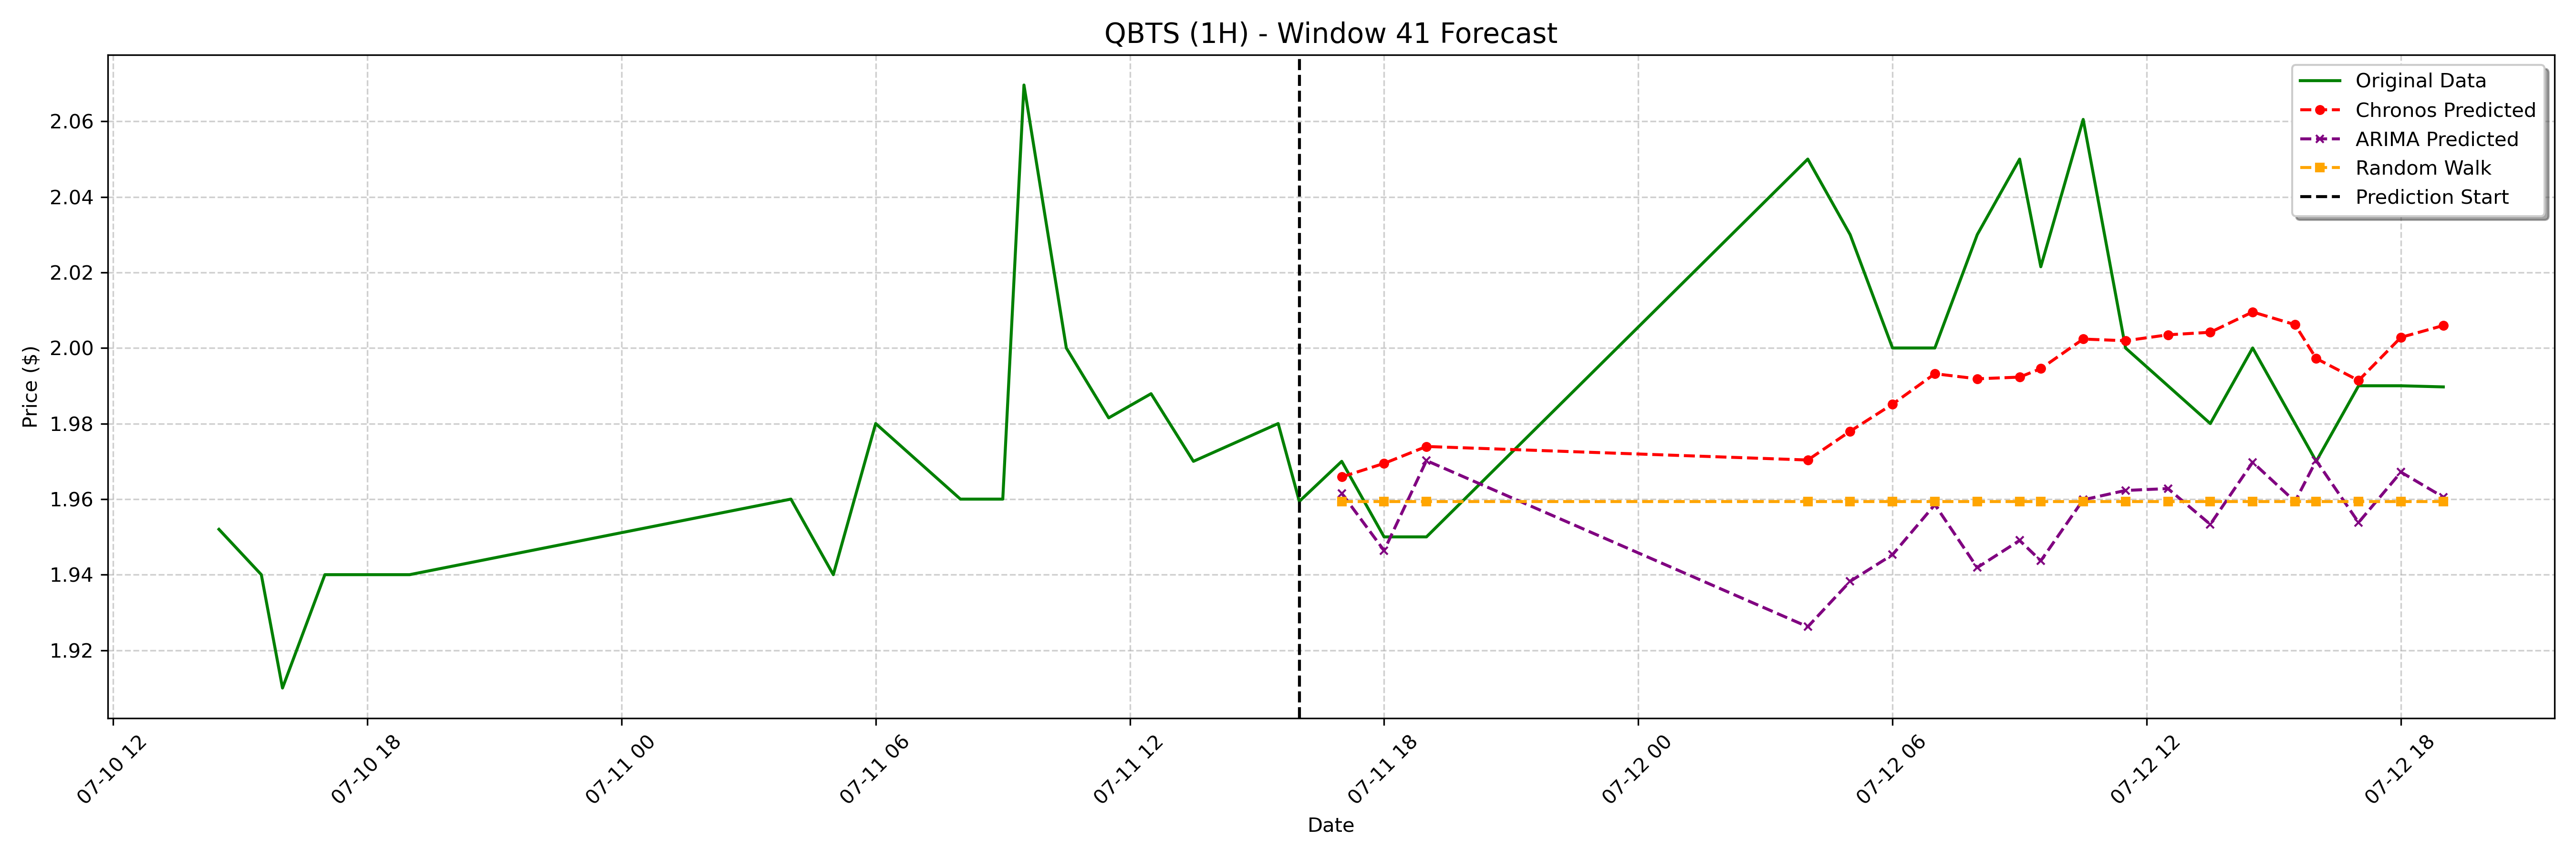

The table this chart was drawn from, first rows:
date, actual, chronos_forecast, arima_forecast, random_walk_forecast
2023-07-11 17:00:00-04:00, 1.97, 1.966, 1.962, 1.959
2023-07-11 18:00:00-04:00, 1.95, 1.969, 1.946, 1.959
2023-07-11 19:00:00-04:00, 1.95, 1.974, 1.97, 1.959
2023-07-12 04:00:00-04:00, 2.05, 1.97, 1.926, 1.959
2023-07-12 05:00:00-04:00, 2.03, 1.978, 1.938, 1.959
2023-07-12 06:00:00-04:00, 2.0, 1.985, 1.945, 1.959
2023-07-12 07:00:00-04:00, 2.0, 1.993, 1.959, 1.959
2023-07-12 08:00:00-04:00, 2.03, 1.992, 1.942, 1.959
2023-07-12 09:00:00-04:00, 2.05, 1.992, 1.949, 1.959
2023-07-12 09:30:00-04:00, 2.022, 1.995, 1.944, 1.959
2023-07-12 10:30:00-04:00, 2.061, 2.002, 1.96, 1.959
2023-07-12 11:30:00-04:00, 2.0, 2.002, 1.962, 1.959
2023-07-12 12:30:00-04:00, 1.99, 2.003, 1.963, 1.959
2023-07-12 13:30:00-04:00, 1.98, 2.004, 1.953, 1.959
2023-07-12 14:30:00-04:00, 2.0, 2.01, 1.97, 1.959
2023-07-12 15:30:00-04:00, 1.98, 2.006, 1.959, 1.959
2023-07-12 16:00:00-04:00, 1.97, 1.997, 1.97, 1.959
2023-07-12 17:00:00-04:00, 1.99, 1.991, 1.954, 1.959
2023-07-12 18:00:00-04:00, 1.99, 2.003, 1.967, 1.959
2023-07-12 19:00:00-04:00, 1.99, 2.006, 1.961, 1.959
